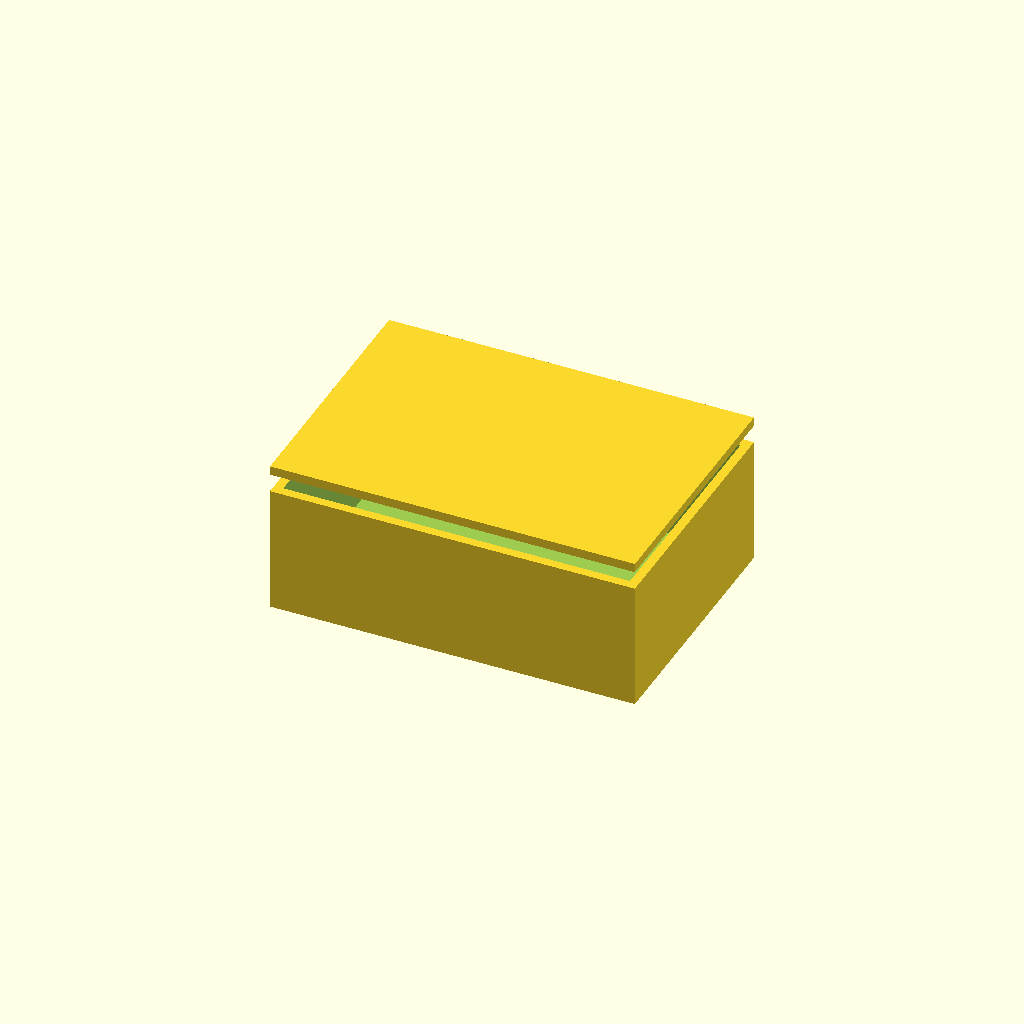
Cell 1: the model at its default parameters.
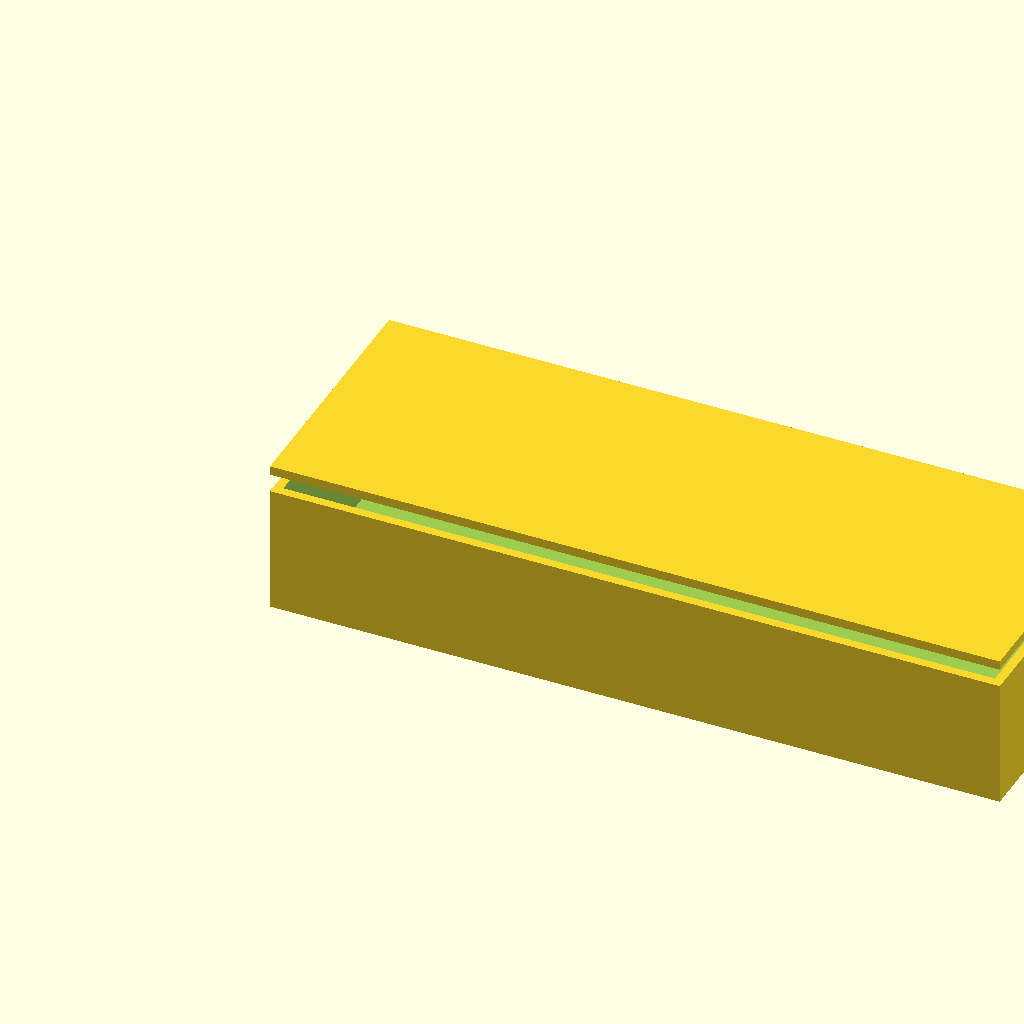
Cell 2: the same model with length = 200.
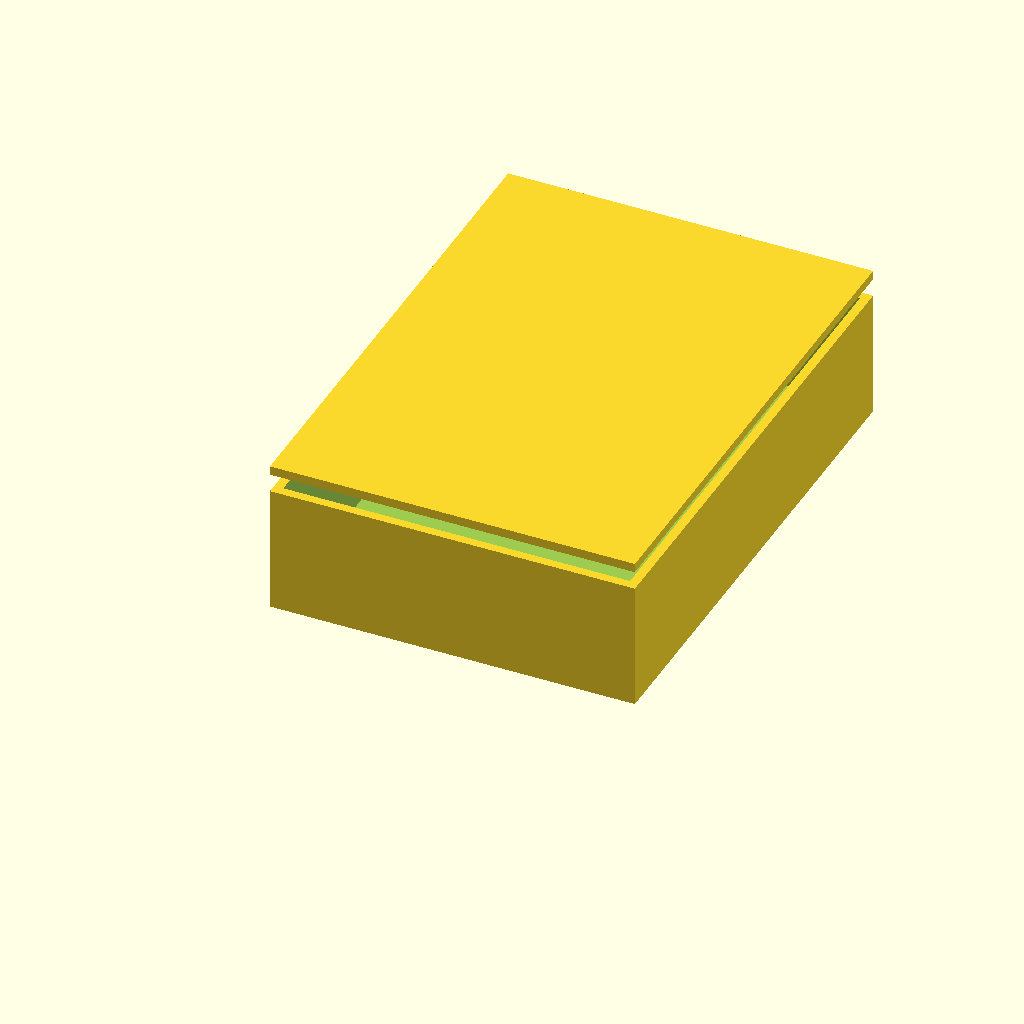
Cell 3 — width set to 140, the other parameters unchanged.
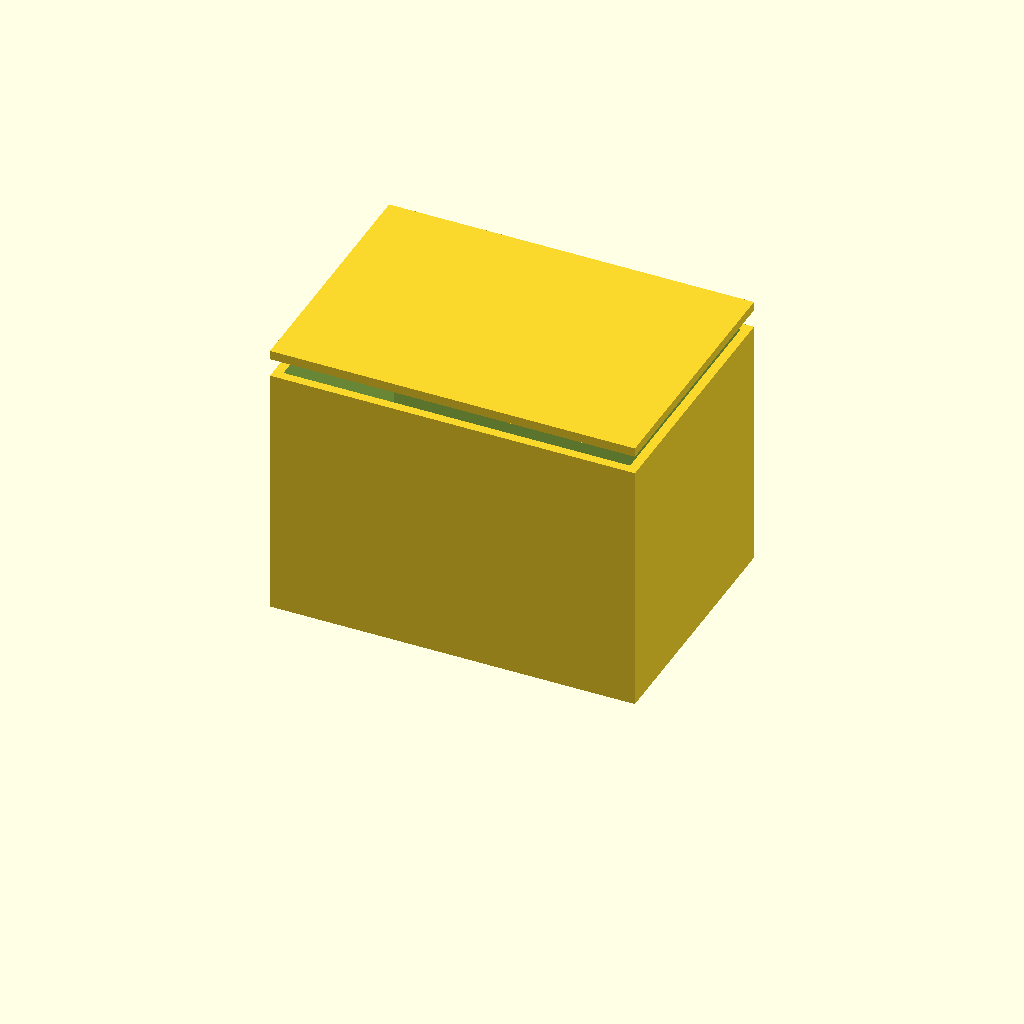
Cell 4: height = 70 (everything else at default).
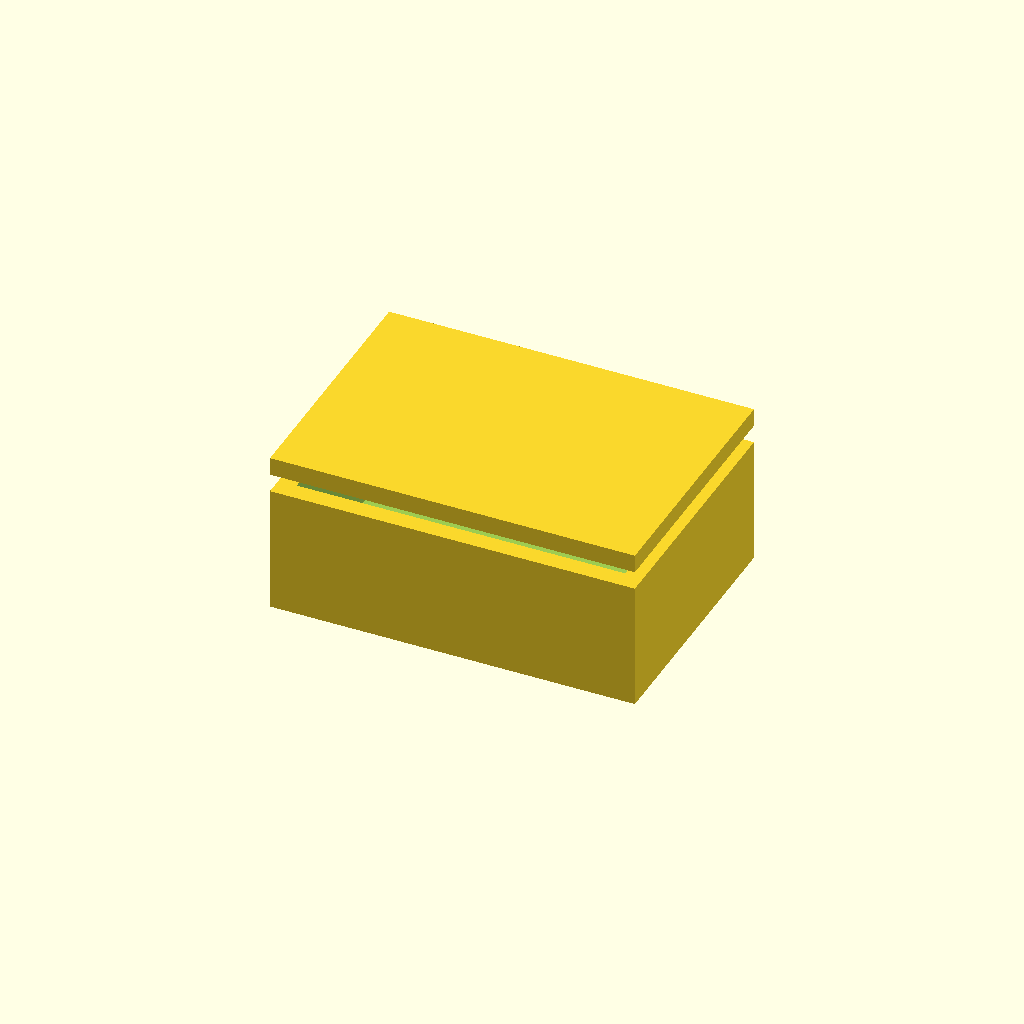
Cell 5 — wall set to 5, the other parameters unchanged.
All cells are drawn from one camera (rotation 55°, 0°, 25°, orthographic, colour scheme Cornfield), so only the parameter changes between them.
The OpenSCAD source (profiles/cad_konstrukteur/examples/openscad_case_example.scad):
// Parametrisches OpenSCAD-Gehaeuse mit Schraubloechern und Lueftungsschlitzen.
// Export in OpenSCAD: F6 rendern, dann File -> Export -> STL.

length = 100;
width = 70;
height = 35;
wall = 2.5;
screw_diameter = 3.2;
screw_offset = 8;
vent_count = 5;
vent_width = 4;
vent_length = 28;

module case_body() {
    difference() {
        cube([length, width, height], center = false);
        translate([wall, wall, wall])
            cube([length - 2 * wall, width - 2 * wall, height], center = false);

        for (x = [screw_offset, length - screw_offset])
            for (y = [screw_offset, width - screw_offset])
                translate([x, y, -1])
                    cylinder(h = height + 2, d = screw_diameter, $fn = 40);

        start_x = (length - ((vent_count - 1) * vent_width * 2.2 + vent_width)) / 2;
        for (i = [0 : vent_count - 1])
            translate([start_x + i * vent_width * 2.2, (width - vent_length) / 2, height - wall - 1])
                cube([vent_width, vent_length, wall + 2], center = false);
    }
}

module optional_lid() {
    translate([0, 0, height + 5])
        cube([length, width, wall], center = false);
}

case_body();
optional_lid();
Parameter table extracted from the source (name, type, default, range or options):
length: number, default 100
width: number, default 70
height: number, default 35
wall: number, default 2.5
screw_diameter: number, default 3.2
screw_offset: number, default 8
vent_count: number, default 5
vent_width: number, default 4
vent_length: number, default 28
